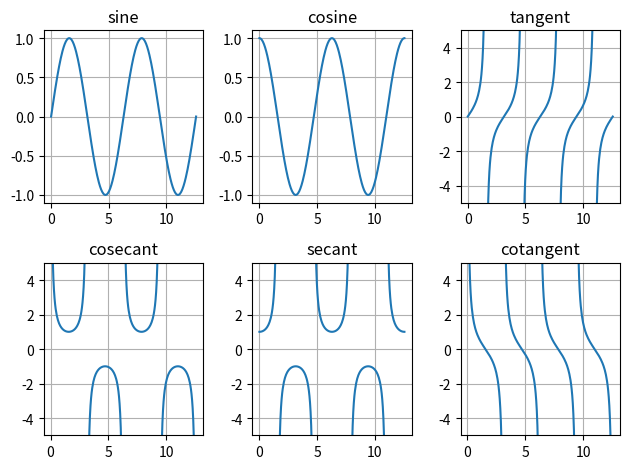

This figure's Python source:
import numpy as np
import matplotlib.pyplot as plt

x=np.linspace(0,(4*np.pi),256,endpoint=True)

plt.subplot(2,3,1)
plt.title('sine')
plt.plot(x,np.sin(x))
plt.grid()

plt.subplot(2,3,4)
plt.title('cosecant')
y=1/np.sin(x)
y[:-1][np.diff(y)>np.pi]=np.nan
plt.plot(x,y)
plt.ylim(-5,5)
plt.grid()


plt.subplot(2,3,2)
plt.title('cosine')
plt.plot(x,np.cos(x))
plt.grid()

plt.subplot(2,3,5)
plt.title('secant')
y=1/np.cos(x)
y[:-1][np.diff(y)>np.pi]=np.nan
plt.plot(x,y)
plt.ylim(-5,5)
plt.grid()


plt.subplot(2,3,3)
plt.title('tangent')
y=np.tan(x)
y[:-1][np.diff(y)<0]=np.nan
plt.plot(x,y)
plt.ylim(-5,5)
plt.grid()

plt.subplot(2,3,6)
plt.title('cotangent')
y=1/np.tan(x)
y[:-1][np.diff(y)>0]=np.nan
plt.plot(x,y)
plt.ylim(-5,5)
plt.grid()

plt.tight_layout()
plt.show()
